Dataset: datasets (GitHub, MatthiasDR96/vision_demonstrator). Classes: c-not defect, no defect, scratch.

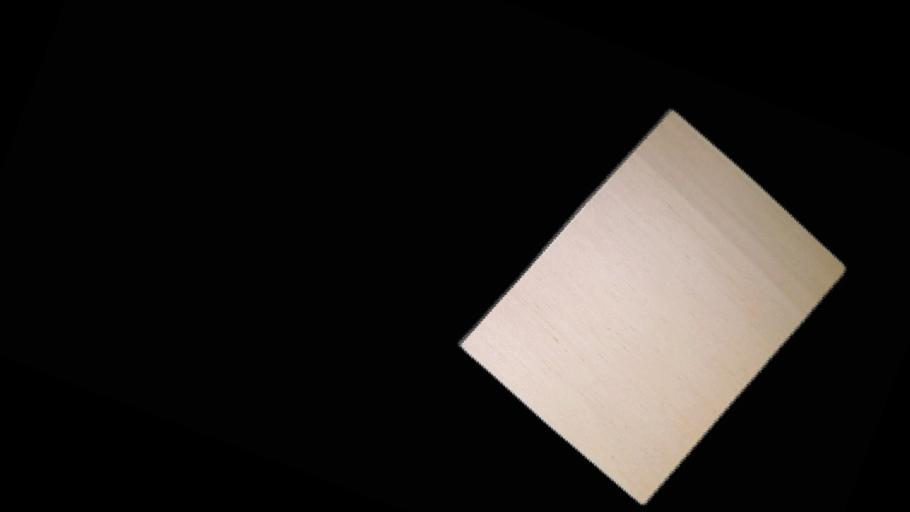
Label: no defect

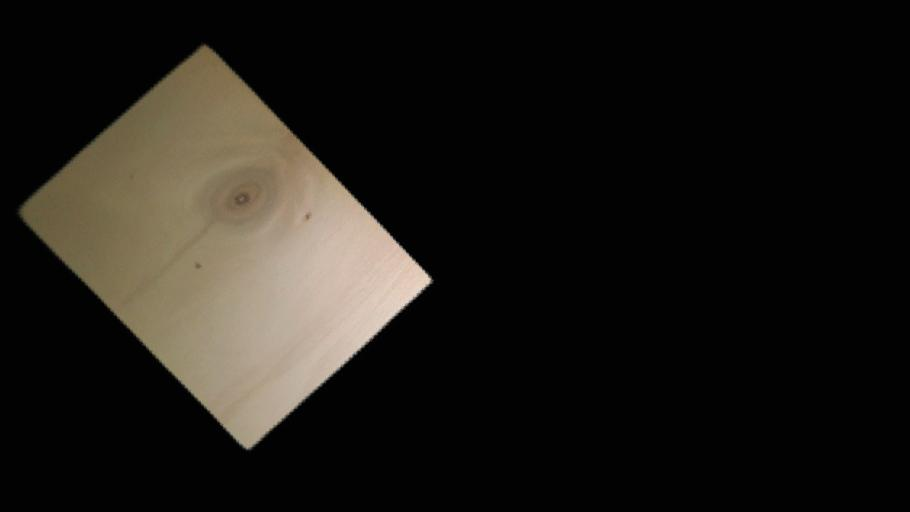
Label: c-not defect

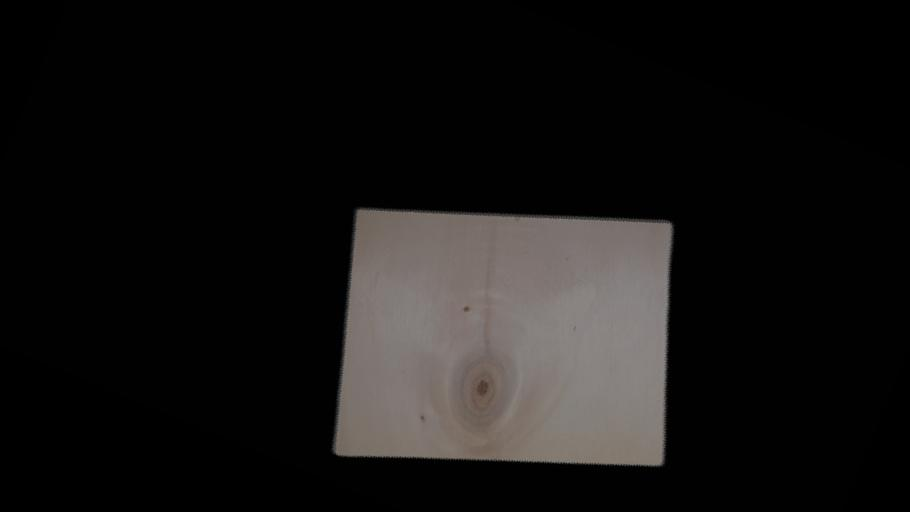
Label: c-not defect

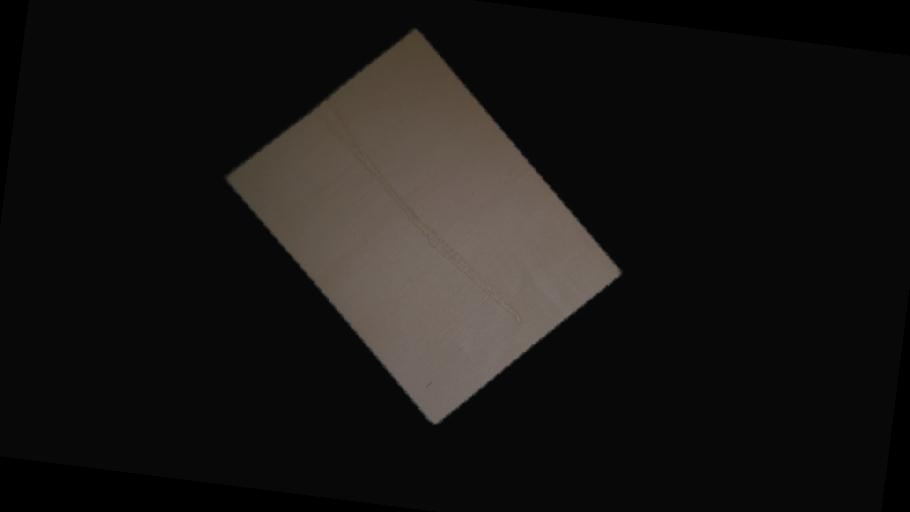
Label: scratch

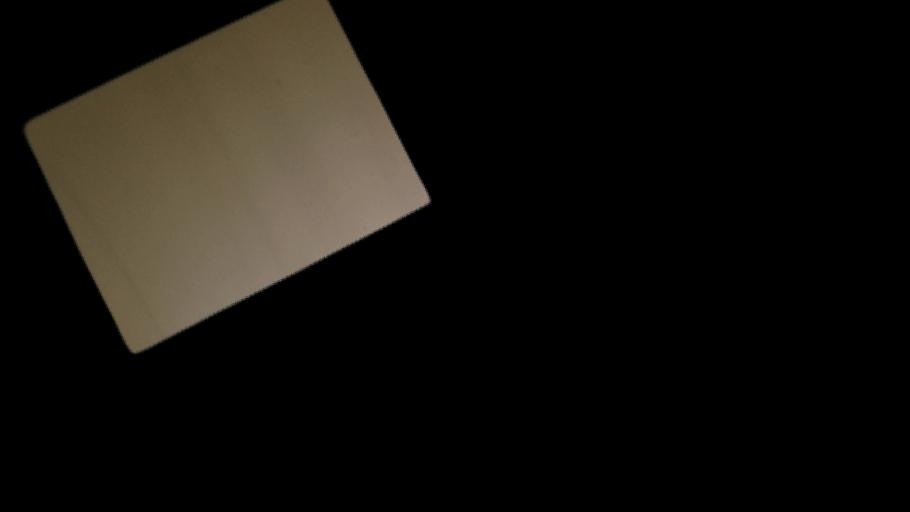
Label: no defect

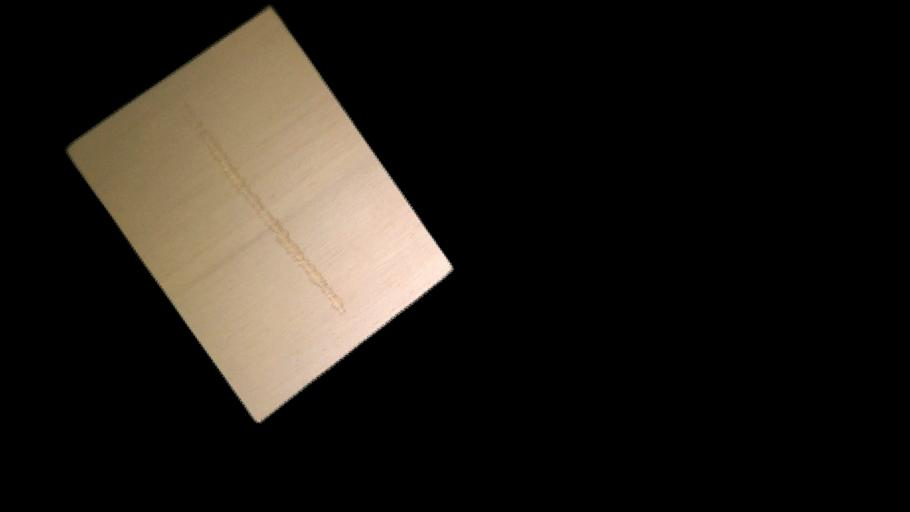
Label: scratch
